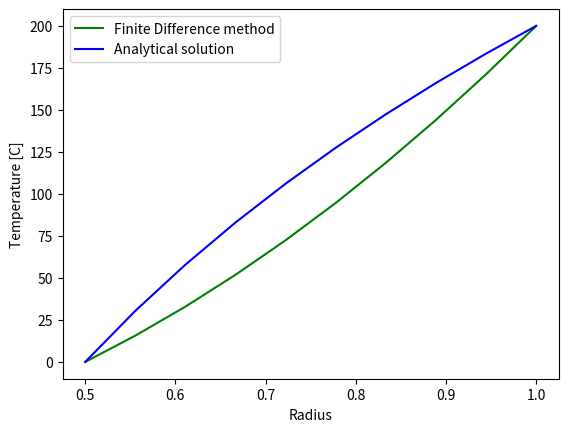

Reproduce this figure in Python.
import math

import matplotlib.pyplot as plt

import numpy as np

# true solution
# T = 200 * (1 - log_0.5(r))

a = 1  # default state
# 10 nodes so n = 9
n = 9

# equation t'' = -1/r * t'
# y'' = (y_(i+1) - 2y_i +y_(i-1))/h^2 (1)
# y' = (y_(i+1)-y_(i-1))/ 2h (2)
# y_0 = 0, y_10 = 200 degC
# x_0 = a/2, x_10 = a
# assuming evenly spaced nodes h = (a- .5a)/9
h = a / 18
# using equation 1 and 2 (y is T, x is r)
# 0 = (2hr+h^2)y_(i+1) - 4hr*y_i + (2hr-h^2)y_(i-1)

# creating A matrix
A = np.zeros((n + 1, n + 1))  # a 10 by 10 matrix so 10 nodes
A[0, 0] = 1  # y_0 = 0
A[n, n] = 1  # y_9 = 200
x = np.linspace(0.5, 1,
                10)  # setting an x array to get values from for all x values from .5 to 1, of 10 values including endpoint

# print(x)

# setting the square array with coefficients of equation  (2hr+h^2)y_(i+1) - 4hr*y_i + (2hr-h^2)y_(i-1)
for i in range(1, n):
    A[i, i - 1] = 2 * h * x[i] + h ** 2
    A[i, i] = - 4 * h * x[i]
    A[i, i + 1] = 2 * h * x[i] - h ** 2

# print(A)

# creating the 'solution' matrix where all values are zero per the equation and y_0 = 0 except y_9 = 200
b = np.zeros((n + 1))
b[-1] = 200  # setting y_9 = 200
# print(b)

y = (np.linalg.solve(A, b))  # y values
# print(y)

y_true = 200 * (1 - np.log(x) / np.log(0.5))

plt.plot(x, y, 'g', label='Finite Difference method')
plt.plot(x, y_true, 'b', label='Analytical solution')
plt.xlabel("Radius")
plt.ylabel("Temperature [C]")
plt.legend()
plt.show()
# plt.savefig("task3.png")
